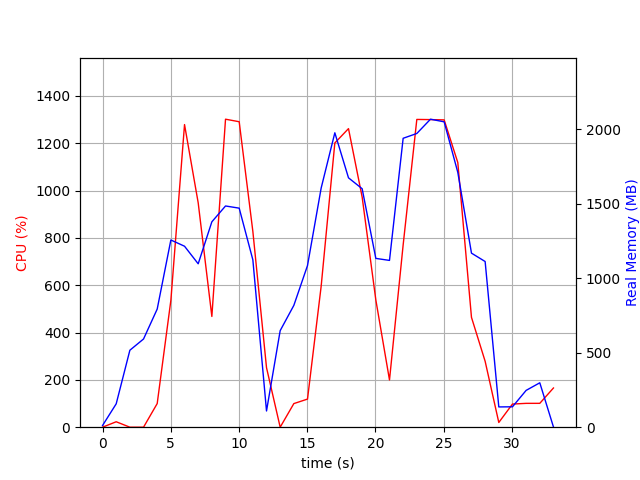

Source data for this figure (header and first rows):
elapsed_time, nproc, cpu, mem_real, mem_virtual
5.030632019042969e-05, 2, 0.0, 11.37, 37.4
1.001, 7, 23.0, 156.9, 519.4
2.003, 3, 0.0, 516.5, 1363
3.004, 3, 0.0, 591.9, 1504
4.006, 3, 99.9, 792.7, 1764
5.008, 3, 536.1, 1256, 2302
6.009, 3, 1279, 1214, 2197
7.011, 3, 948.5, 1097, 2288
8.012, 3, 468.1, 1378, 2450
9.014, 3, 1302, 1485, 2546
10.02, 3, 1291, 1470, 2580
11.02, 3, 827.7, 1123, 2625
12.02, 3, 251.6, 108.8, 320.4
13.02, 3, 0.0, 648, 1727
14.02, 3, 99.8, 817.5, 1975
15.02, 3, 118.8, 1085, 2190
16.02, 3, 596.0, 1605, 2937
17.03, 3, 1201, 1976, 3371
18.03, 3, 1262, 1673, 2938
19.03, 3, 972.4, 1600, 3098
20.03, 3, 538.1, 1133, 3180
21.03, 3, 199.7, 1119, 3244
22.03, 3, 770.6, 1939, 3447
23.04, 3, 1301, 1971, 3471
24.04, 3, 1300, 2067, 3567
25.04, 3, 1299, 2049, 3583
26.04, 3, 1118, 1710, 3583
27.04, 3, 464.3, 1168, 3663
28.04, 3, 278.6, 1112, 3663
29.05, 3, 20.0, 136, 8393683
30.05, 2, 97.8, 136.9, 8394179
31.05, 2, 100.8, 247, 8443822
32.05, 2, 100.9, 298, 8447488
33.05, 2, 165.7, 1.527, 2.734
